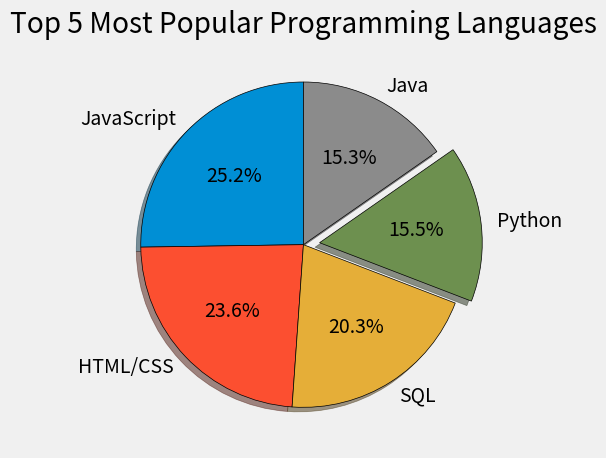

Write Python code to recreate this figure.
'''
Description:
Pie chart describing top 5 most popular programming languages by number of
developers
'''
from matplotlib import pyplot as plt

plt.style.use("fivethirtyeight")

# Language Popularity
slices = [59219, 55466, 47544, 36443, 35917]
labels = ['JavaScript', 'HTML/CSS', 'SQL', 'Python', 'Java']
explode = [0, 0, 0, 0.1, 0]

plt.pie(slices, labels=labels, explode=explode, shadow=True,
        startangle=90, autopct='%1.1f%%',
        wedgeprops={'edgecolor': 'black'})

plt.title("Top 5 Most Popular Programming Languages")
plt.tight_layout()
plt.savefig('pie_chart.png')
plt.show()

# Colors:
# Blue = #008fd5
# Red = #fc4f30
# Yellow = #e5ae37
# Green = #6d904f
